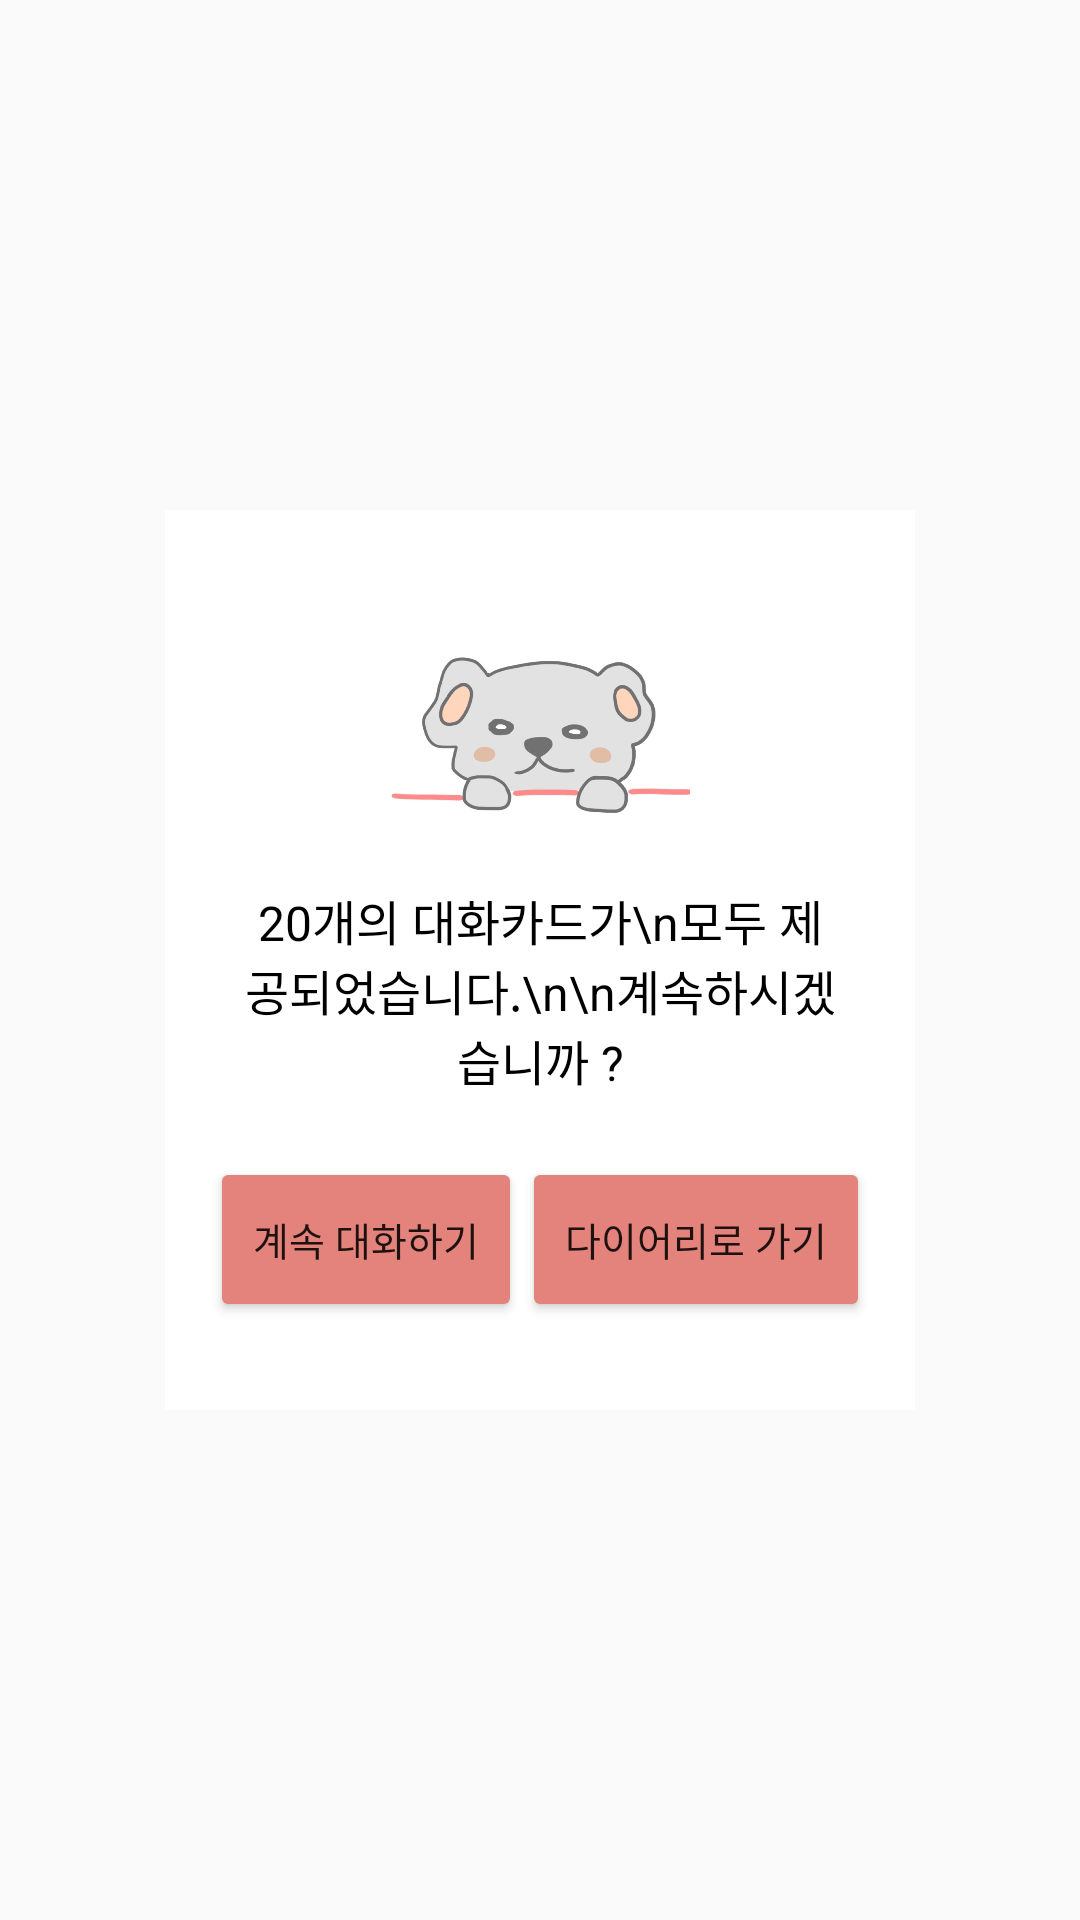

Produce the Android XML layout that renders to this screen, including the resource entries it uses.
<!-- AndroidManifest.xml: application theme AppTheme.NoActionBar -->
<!-- res/layout/popup_when_finished.xml -->
<?xml version="1.0" encoding="utf-8"?>
<LinearLayout xmlns:android="http://schemas.android.com/apk/res/android"
    xmlns:app="http://schemas.android.com/apk/res-auto"
    android:layout_width="wrap_content"
    android:layout_height="wrap_content"
    android:gravity="center"
    android:orientation="vertical"
    >

    <RelativeLayout
        android:layout_width="250dp"
        android:layout_height="300dp"
        android:gravity="center_horizontal"
        android:padding="15dp"
        android:background="@color/ala_white">


        <ImageView
            android:id="@+id/imageView10"
            android:layout_width="100dp"
            android:layout_height="100dp"
            android:layout_marginStart="60dp"
            android:layout_marginTop="10dp"
            app:srcCompat="@drawable/profile" />

        <TextView
            android:id="@+id/textView23"
            android:layout_width="match_parent"
            android:layout_height="wrap_content"
            android:layout_below="@id/imageView10"
            android:layout_marginStart="10dp"
            android:layout_marginEnd="10dp"
            android:layout_marginBottom="10dp"
            android:gravity="center"
            android:text="20개의 대화카드가\n모두 제공되었습니다.\n\n계속하시겠습니까 ?"
            android:textColor="@color/black"
            android:textSize="16sp" />



        <LinearLayout
            android:layout_width="match_parent"
            android:layout_height="match_parent"
            android:layout_below="@id/textView23"
            android:layout_marginTop="10dp"
            android:orientation="horizontal">

            <Button
                android:id="@+id/yescontinue"
                android:layout_width="wrap_content"
                android:layout_height="55dp"
                android:layout_marginTop="0.5dp"
                android:layout_weight="1"
                android:backgroundTint="@color/mainPink"
                android:fontFamily="@font/komacona"
                android:text="계속 대화하기"
                android:textSize="13sp" />

            <Button
                android:id="@+id/gotodiary"
                android:layout_width="wrap_content"
                android:layout_height="55dp"
                android:layout_marginTop="0.5dp"
                android:layout_weight="1"
                android:backgroundTint="@color/mainPink"
                android:fontFamily="@font/komacona"
                android:text="다이어리로 가기"
                android:textSize="13sp" />

        </LinearLayout>


    </RelativeLayout>
</LinearLayout>
<!-- resources referenced by this layout -->
<resources>
  <color name="ala_white">#FFFFFF</color>
  <color name="black">#000000</color>
  <color name="mainPink">#E4837C</color>
  <!-- drawable profile: png bitmap (drawable, 118279 bytes) -->
  <style name="AppTheme.NoActionBar">
          <item name="android:windowDrawsSystemBarBackgrounds">true</item>
          <item name="android:statusBarColor">@android:color/transparent</item>
          <item name="android:windowTranslucentStatus">true</item>
          <item name="windowActionBar">false</item>
          <item name="windowNoTitle">true</item>
      </style>
</resources>
